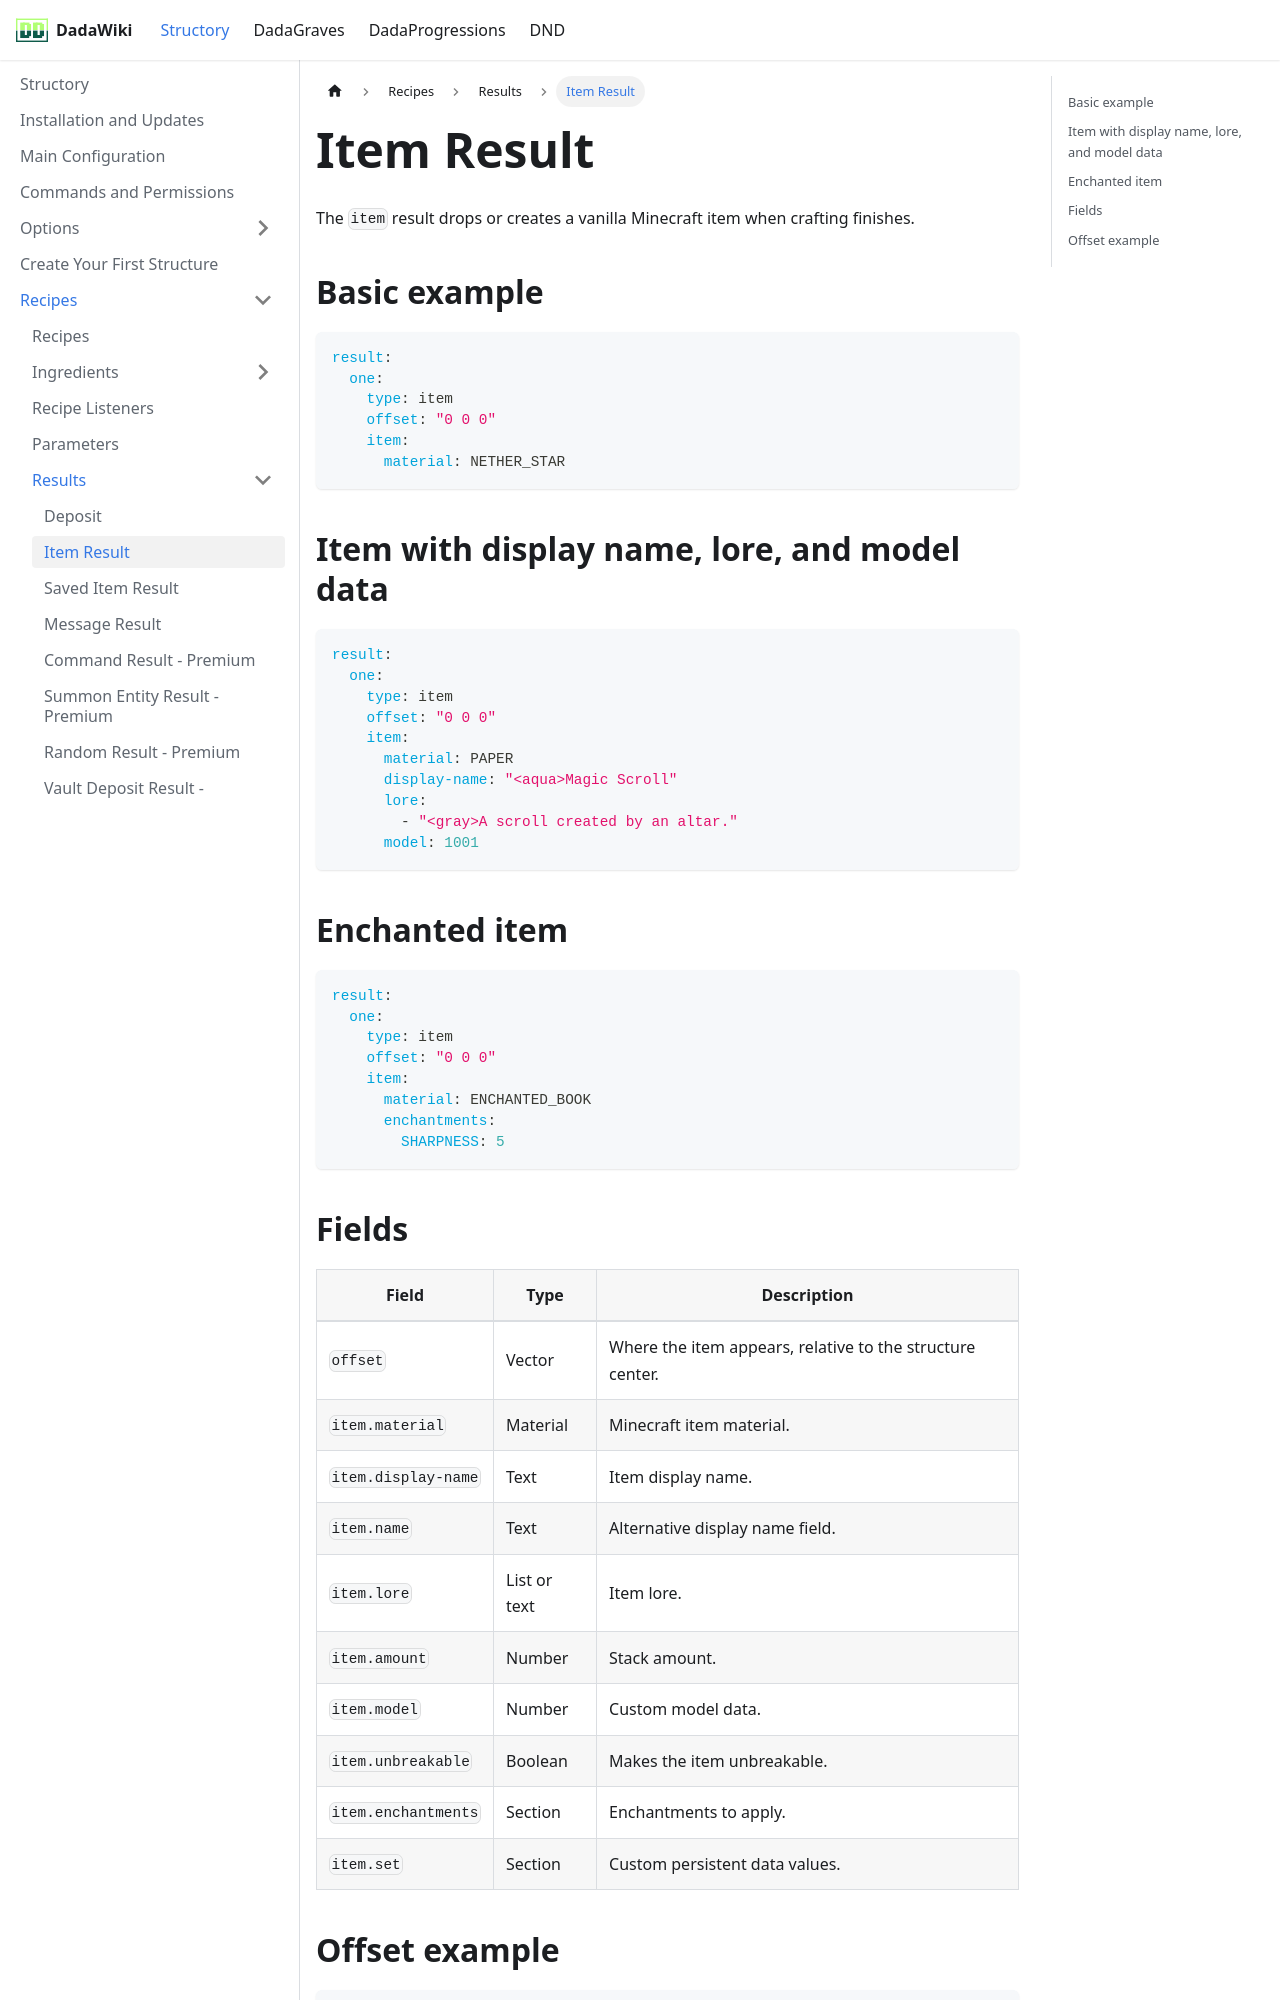

repository: andreadada/dadadocu · page: docs/structory/recipe/results/itemresult/index.html · generator: docusaurus

---
sidebar_position: 1
title: Item Result
---

# Item Result

The `item` result drops or creates a vanilla Minecraft item when crafting finishes.

## Basic example

```yaml
result:
  one:
    type: item
    offset: "0 0 0"
    item:
      material: NETHER_STAR
```

## Item with display name, lore, and model data

```yaml
result:
  one:
    type: item
    offset: "0 0 0"
    item:
      material: PAPER
      display-name: "<aqua>Magic Scroll"
      lore:
        - "<gray>A scroll created by an altar."
      model: 1001
```

## Enchanted item

```yaml
result:
  one:
    type: item
    offset: "0 0 0"
    item:
      material: ENCHANTED_BOOK
      enchantments:
        SHARPNESS: 5
```
